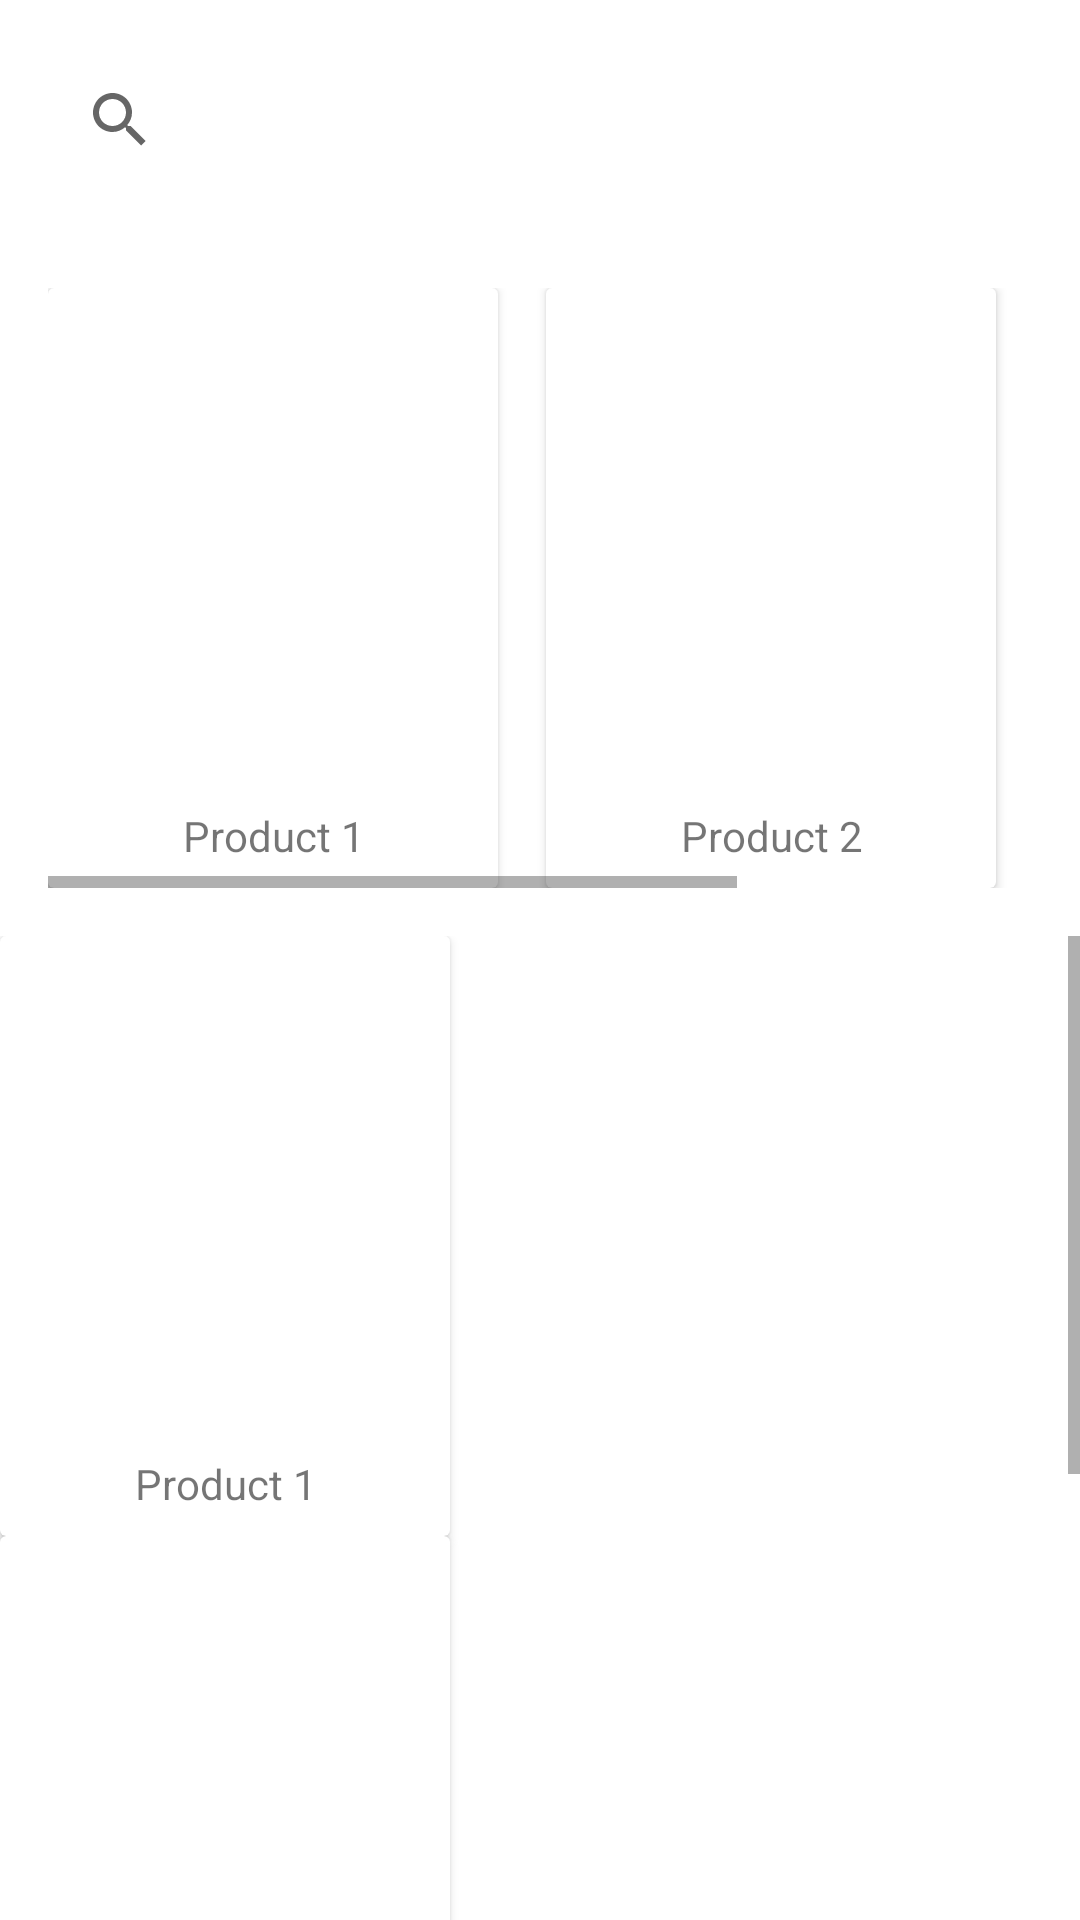

Reconstruct the res/layout file that produces this screen, plus the resources it refers to.
<!-- AndroidManifest.xml: application theme Theme.GhimHeeFamilyShoppingApp -->
<!-- res/layout/activity_main.xml -->
<?xml version="1.0" encoding="utf-8"?>
<LinearLayout xmlns:android="http://schemas.android.com/apk/res/android"
    android:layout_width="match_parent"
    android:layout_height="match_parent"
    android:fillViewport="true"
    android:orientation="vertical">

    
    <androidx.appcompat.widget.SearchView
        android:id="@+id/search_view"
        android:layout_width="match_parent"
        android:layout_height="wrap_content"
        android:layout_margin="16dp"
        android:queryHint="Search for products" />

    
    <HorizontalScrollView
        android:id="@+id/horizontal_layout_container"
        android:layout_width="match_parent"
        android:layout_height="wrap_content"
        android:padding="16dp">

        <HorizontalScrollView
            android:layout_width="match_parent"
            android:layout_height="wrap_content"
            android:id="@+id/horizontal_layout">
            <LinearLayout
                android:layout_width="wrap_content"
                android:layout_height="wrap_content"
                android:orientation="horizontal">

                
                <androidx.cardview.widget.CardView
                    android:layout_width="150dp"
                    android:layout_height="200dp"
                    android:layout_marginRight="16dp"
                    android:id="@+id/card_view_layout"
                    android:elevation="8dp">

                    <LinearLayout
                        android:layout_width="match_parent"
                        android:layout_height="match_parent"
                        android:orientation="vertical"
                        android:padding="8dp">

                        <ImageView
                            android:id="@+id/product_image"
                            android:layout_width="match_parent"
                            android:layout_height="0dp"
                            android:layout_weight="1"
                            android:scaleType="centerCrop" />

                        <TextView
                            android:layout_width="match_parent"
                            android:layout_height="wrap_content"
                            android:id="@+id/product_name"
                            android:gravity="center"
                            android:text="Product 1" />

                    </LinearLayout>

                </androidx.cardview.widget.CardView>

                
                <androidx.cardview.widget.CardView
                    android:layout_width="150dp"
                    android:layout_height="200dp"
                    android:layout_marginRight="16dp"
                    android:elevation="8dp">

                    <LinearLayout
                        android:layout_width="match_parent"
                        android:layout_height="match_parent"
                        android:orientation="vertical"
                        android:padding="8dp">

                        <ImageView
                            android:id="@+id/product_image22"
                            android:layout_width="match_parent"
                            android:layout_height="0dp"
                            android:layout_weight="1"
                            android:scaleType="centerCrop" />

                        <TextView
                            android:layout_width="match_parent"
                            android:layout_height="wrap_content"
                            android:gravity="center"
                            android:text="Product 2" />

                    </LinearLayout>

                </androidx.cardview.widget.CardView>

                
                <androidx.cardview.widget.CardView
                    android:layout_width="150dp"
                    android:layout_height="200dp"
                    android:layout_marginRight="16dp"
                    android:elevation="8dp">

                    <LinearLayout
                        android:layout_width="match_parent"
                        android:layout_height="match_parent"
                        android:orientation="vertical"
                        android:padding="8dp">

                        <ImageView
                            android:id="@+id/product_image33"
                            android:layout_width="match_parent"
                            android:layout_height="0dp"
                            android:layout_weight="1"
                            android:scaleType="centerCrop" />

                        <TextView
                            android:layout_width="match_parent"
                            android:layout_height="wrap_content"
                            android:gravity="center"
                            android:text="Product 3" />

                    </LinearLayout>
                </androidx.cardview.widget.CardView>

            </LinearLayout>

        </HorizontalScrollView>


    </HorizontalScrollView>

    <ScrollView
        android:id="@+id/vertical_layout"
        android:layout_width="match_parent"
        android:layout_height="wrap_content">

        <LinearLayout
            android:layout_width="wrap_content"
            android:layout_height="wrap_content"
            android:orientation="vertical">

            
            <androidx.cardview.widget.CardView
                android:layout_width="150dp"
                android:layout_height="200dp"
                android:layout_marginRight="16dp"
                android:id="@+id/card_view_layout2"
                android:elevation="8dp">

                <LinearLayout
                    android:layout_width="match_parent"
                    android:layout_height="match_parent"
                    android:orientation="vertical"
                    android:padding="8dp">

                    <ImageView
                        android:id="@+id/product_image1"
                        android:layout_width="match_parent"
                        android:layout_height="0dp"
                        android:layout_weight="1"
                        android:scaleType="centerCrop" />

                    <TextView
                        android:layout_width="match_parent"
                        android:layout_height="wrap_content"
                        android:gravity="center"
                        android:text="Product 1" />

                </LinearLayout>

            </androidx.cardview.widget.CardView>

            
            <androidx.cardview.widget.CardView
                android:layout_width="150dp"
                android:layout_height="200dp"
                android:layout_marginRight="16dp"
                android:elevation="8dp">

                <LinearLayout
                    android:layout_width="match_parent"
                    android:layout_height="match_parent"
                    android:orientation="vertical"
                    android:padding="8dp">

                    <ImageView
                        android:id="@+id/product_image2"
                        android:layout_width="match_parent"
                        android:layout_height="0dp"
                        android:layout_weight="1"
                        android:scaleType="centerCrop" />

                    <TextView
                        android:layout_width="match_parent"
                        android:layout_height="wrap_content"
                        android:gravity="center"
                        android:text="Product 2" />

                </LinearLayout>

            </androidx.cardview.widget.CardView>

            
            <androidx.cardview.widget.CardView
                android:layout_width="150dp"
                android:layout_height="200dp"
                android:layout_marginRight="16dp"
                android:elevation="8dp">

                <LinearLayout
                    android:layout_width="match_parent"
                    android:layout_height="match_parent"
                    android:orientation="vertical"
                    android:padding="8dp">

                    <ImageView
                        android:id="@+id/product_image3"
                        android:layout_width="match_parent"
                        android:layout_height="0dp"
                        android:layout_weight="1"
                        android:scaleType="centerCrop" />

                    <TextView
                        android:layout_width="match_parent"
                        android:layout_height="wrap_content"
                        android:gravity="center"
                        android:text="Product 3" />

                </LinearLayout>
            </androidx.cardview.widget.CardView>
        </LinearLayout>

    </ScrollView>



</LinearLayout>
<!-- resources referenced by this layout -->
<resources>
  <style name="Theme.GhimHeeFamilyShoppingApp" parent="Theme.MaterialComponents.DayNight.DarkActionBar">
          
          <item name="colorPrimary">@color/purple_500</item>
          <item name="colorPrimaryVariant">@color/purple_700</item>
          <item name="colorOnPrimary">@color/white</item>
          
          <item name="colorSecondary">@color/teal_200</item>
          <item name="colorSecondaryVariant">@color/teal_700</item>
          <item name="colorOnSecondary">@color/black</item>
          
          <item name="android:statusBarColor">?attr/colorPrimaryVariant</item>
          
      </style>
  <color name="purple_500">#FF6200EE</color>
  <color name="purple_700">#FF3700B3</color>
  <color name="white">#FFFFFFFF</color>
  <color name="teal_200">#FF03DAC5</color>
  <color name="teal_700">#FF018786</color>
  <color name="black">#FF000000</color>
</resources>
